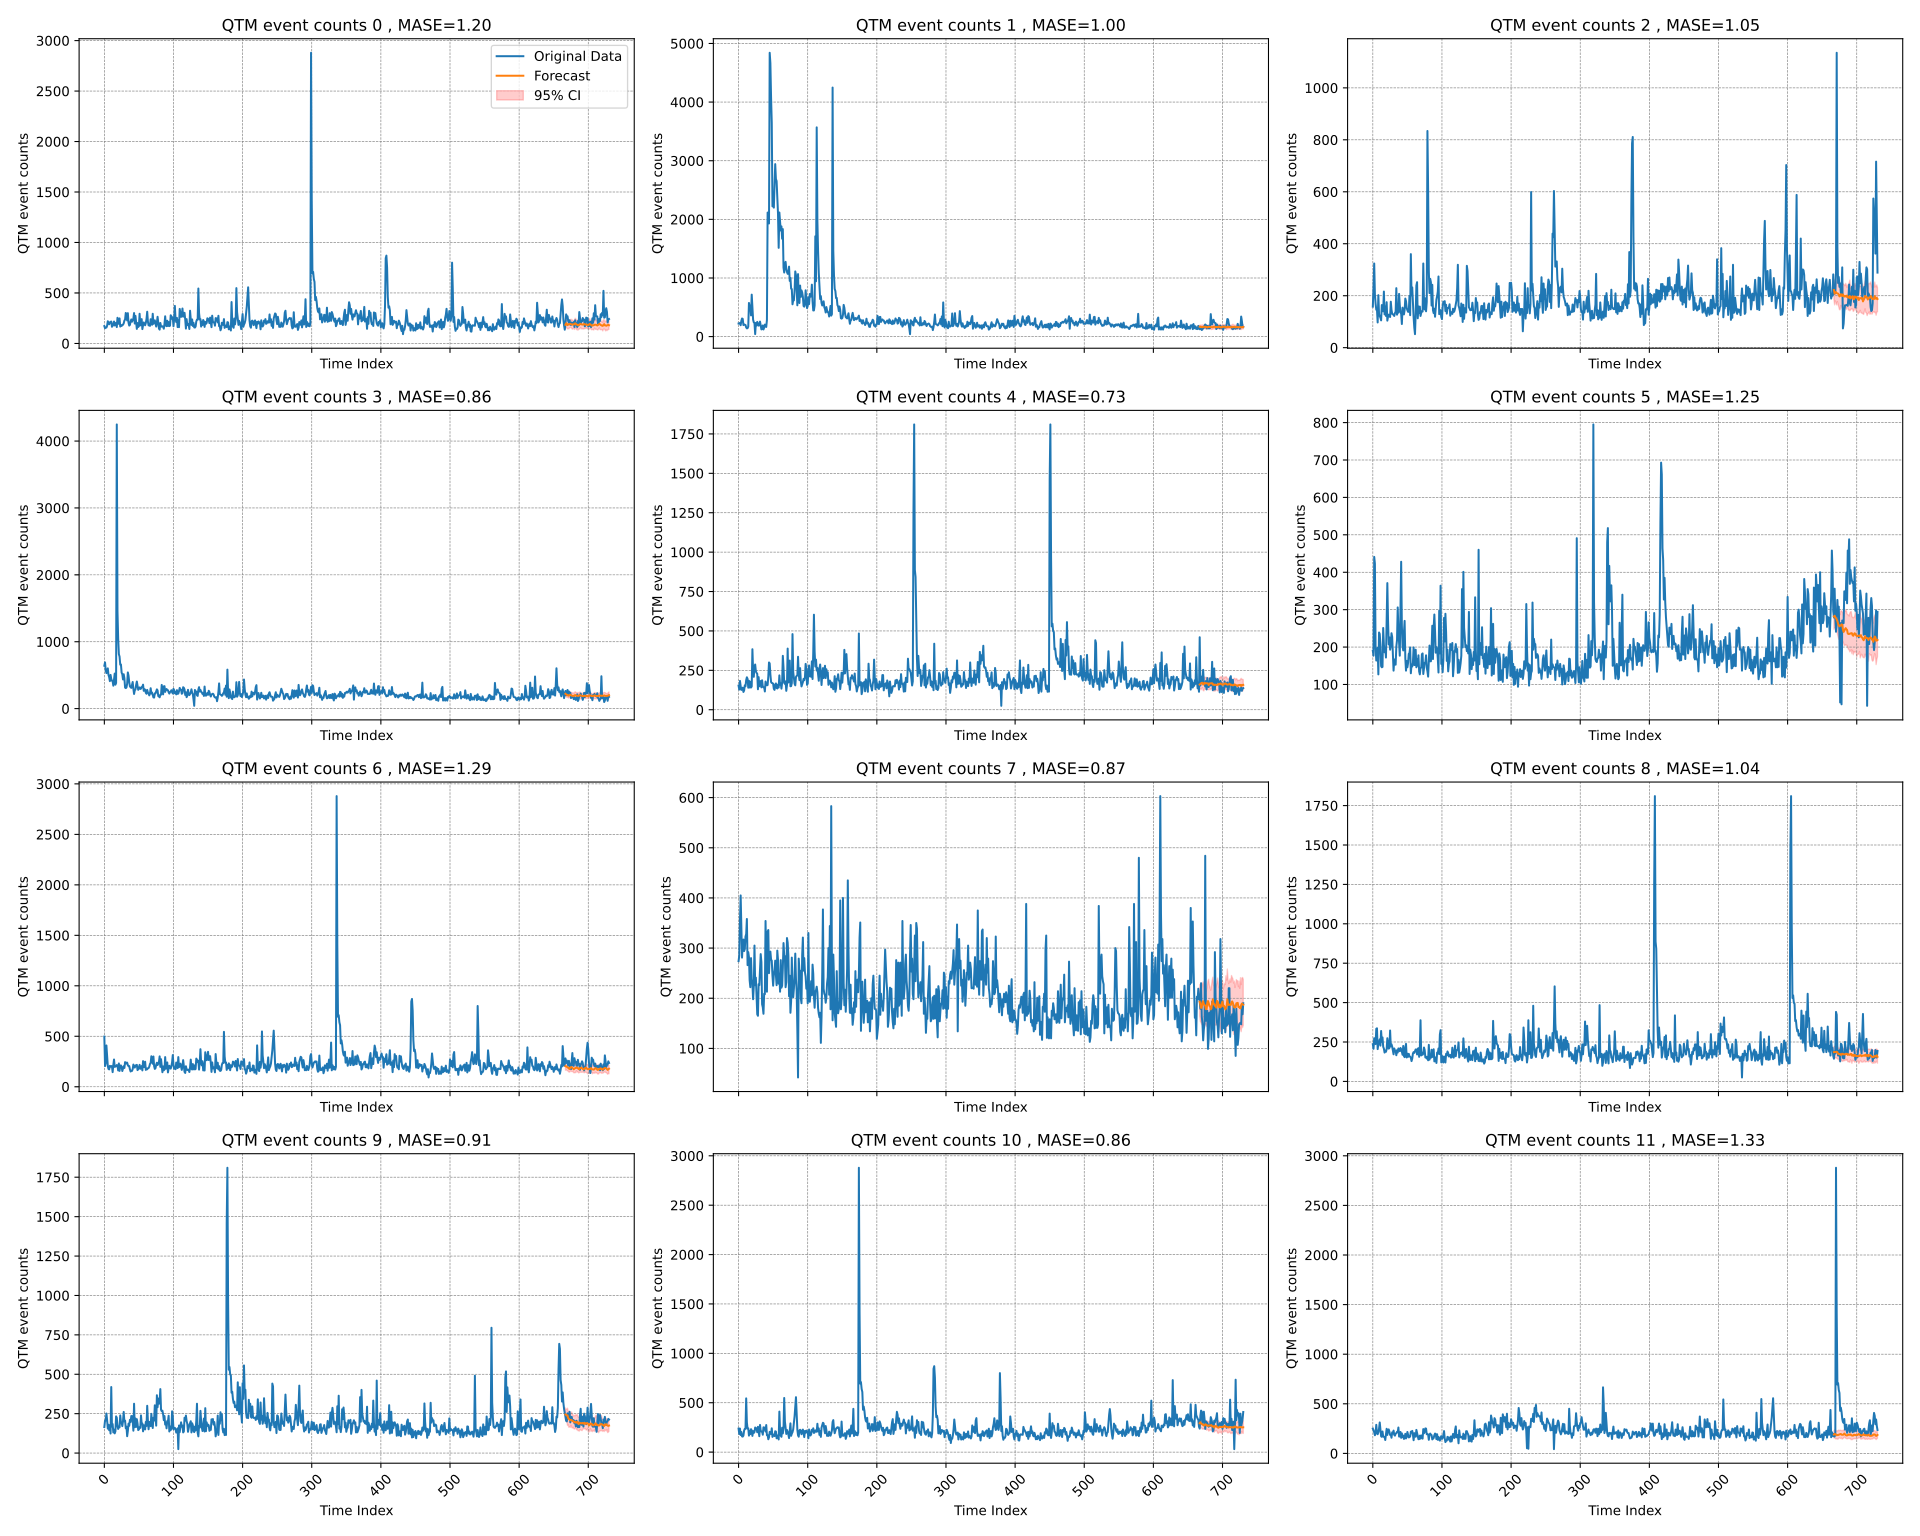

Source data for this figure (header and first rows):
time_index, target_1, target_2, target_3, target_4, target_5, target_6, target_7, target_8, target_9, target_10, target_11, target_12, target_13, target_14, target_15, target_16, target_17, target_18, target_19, target_20, forecast_0, forecast_1, forecast_2
0, 172, 223.0, 158.0, 641, 153, 190.0, 497, 274, 236, 165.0, 238, 250, 115.0, 141, 158.0, 149.0, 148, 194, 211, 156.0, , , 
1, 151, 223.0, 232.0, 691, 128, 177.0, 205, 285, 207, 206.0, 184, 234, 1461, 144, 99.0, 125.0, 199, 181, 162, 151.0, , , 
2, 158, 234.0, 324.0, 575, 183, 441.0, 238, 355, 274, 206.0, 238, 213, 1810, 171, 165.0, 138.0, 276, 143, 231, 168.0, , , 
3, 157, 194.0, 206.0, 531, 150, 423.0, 409, 405, 247, 251.0, 173, 183, 975.0, 574, 111.0, 233.0, 195, 324, 157, 162.0, , , 
4, 175, 268.0, 170.0, 568, 126, 197.0, 300, 342, 237, 209.0, 204, 205, 529.0, 511, 152.0, 224.0, 163, 238, 210, 340.0, , , 
5, 220, 309.0, 146.0, 602, 129, 164.0, 206, 281, 334, 155.0, 159, 288, 546.0, 526, 137.0, 173.0, 271, 184, 211, 128.0, , , 
6, 205, 302.0, 147.0, 503, 140, 185.0, 176, 309, 337, 180.0, 157, 203, 499.0, 362, 135.0, 153.0, 185, 238, 196, 138.0, , , 
7, 190, 197.0, 97.0, 470, 113, 198.0, 172, 317, 205, 145.0, 167, 193, 493.0, 716, 315.0, 169.0, 190, 173, 156, 141.0, , , 
8, 209, 209.0, 202.0, 411, 122, 127.0, 207, 294, 238, 177.0, 218, 212, 383.0, 512, 295.0, 163.0, 271, 204, 182, 156.0, , , 
9, 214, 202.0, 128.0, 504, 155, 239.0, 198, 298, 248, 124.0, 236, 250, 389.0, 289, 219.0, 239.0, 212, 159, 204, 160.0, , , 
10, 217, 198.0, 121.0, 445, 149, 235.0, 205, 323, 267, 419.0, 235, 312, 344.0, 243, 155.0, 195.0, 165, 157, 186, 383.0, , , 
11, 165, 157.0, 115.0, 418, 188, 206.0, 204, 328, 227, 168.0, 544, 242, 318.0, 234, 151.0, 192.0, 354, 167, 244, 187.0, , , 
12, 174, 141.0, 105.0, 407, 206, 149.0, 145, 358, 320, 184.0, 301, 172, 326.0, 43, 144.0, 171.0, 240, 218, 229, 284.0, , , 
13, 193, 144.0, 164.0, 343, 196, 146.0, 217, 266, 251, 131.0, 237, 167, 291.0, 233, 145.0, 204.0, 199, 236, 239, 117.0, , , 
14, 217, 171.0, 141.0, 428, 140, 147.0, 270, 292, 279, 149.0, 241, 221, 299.0, 187, 145.0, 261.0, 219, 235, 239, 154.0, , , 
15, 178, 574.0, 140.0, 524, 184, 251.0, 197, 282, 220, 125.0, 167, 172, 302.0, 251, 173.0, 201.0, 268, 544, 214, 151.0, , , 
16, 188, 511.0, 216.0, 358, 141, 207.0, 200, 236, 208, 138.0, 216, 166, 271.0, 224, 145.0, 206.0, 287, 301, 204, 218.0, , , 
17, 205, 526.0, 128.0, 383, 178, 186.0, 203, 222, 183, 233.0, 182, 166, 449.0, 187, 102.0, 157.0, 235, 237, 205, 160.0, , , 
18, 162, 362.0, 159.0, 4248, 141, 198.0, 215, 280, 196, 224.0, 232, 135, 322.0, 194, 136.0, 168.0, 216, 241, 172, 257.0, , , 
19, 254, 716.0, 122.0, 1460, 148, 172.0, 211, 238, 188, 173.0, 219, 193, 246.0, 256, 133.0, 107.0, 184, 167, 151, 190.0, , , 
20, 195, 512.0, 175.0, 1046, 384, 274.0, 162, 229, 204, 153.0, 164, 248, 418.0, 189, 191.0, 140.0, 175, 216, 158, 126.0, , , 
21, 195, 289.0, 104.0, 815, 247, 371.0, 231, 198, 274, 169.0, 213, 186, 259.0, 123, 167.0, 187.0, 203, 182, 157, 154.0, , , 
22, 248, 243.0, 119.0, 778, 209, 272.0, 157, 224, 246, 163.0, 194, 233, 253.0, 128, 174.0, 173.0, 287, 232, 175, 178.0, , , 
23, 167, 234.0, 127.0, 657, 275, 207.0, 210, 305, 208, 239.0, 203, 242, 194.0, 190, 127.0, 211.0, 346, 219, 220, 274.0, , , 
24, 182, 43.0, 122.0, 660, 287, 226.0, 211, 226, 212, 195.0, 249, 219, 443.0, 122, 107.0, 197.0, 253, 164, 205, 107.0, , , 
25, 173, 233.0, 118.0, 538, 244, 193.0, 196, 241, 323, 192.0, 244, 186, 344.0, 152, 112.0, 235.0, 279, 213, 190, 137.0, , , 
26, 184, 187.0, 177.0, 513, 234, 204.0, 156, 207, 222, 171.0, 236, 190, 556.0, 205, 137.0, 235.0, 208, 194, 209, 115.0, , , 
27, 185, 251.0, 146.0, 436, 228, 237.0, 182, 168, 236, 204.0, 201, 158, 386.0, 198, 132.0, 206.0, 198, 203, 214, 319.0, , , 
28, 199, 224.0, 130.0, 514, 130, 227.0, 204, 165, 221, 261.0, 256, 212, 402.0, 165, 160.0, 142.0, 266, 249, 217, 134.0, , , 
29, 226, 187.0, 129.0, 455, 207, 178.0, 186, 228, 198, 201.0, 211, 200, 258.0, 282, 161.0, 313.0, 325, 244, 165, 136.0, , , 
30, 237, 194.0, 125.0, 314, 149, 137.0, 244, 226, 172, 206.0, 161, 230, 224.0, 2116, 149.0, 164.0, 234, 236, 174, 192.0, , , 
31, 302, 256.0, 122.0, 307, 166, 167.0, 229, 260, 209, 157.0, 275, 187, 226.0, 2100, 110.0, 220.0, 350, 201, 193, 167.0, , , 
32, 277, 189.0, 133.0, 316, 182, 153.0, 239, 288, 197, 168.0, 217, 179, 222.0, 1930, 171.0, 166.0, 339, 256, 217, 143.0, , , 
33, 228, 123.0, 139.0, 373, 142, 153.0, 239, 272, 193, 107.0, 208, 199, 338.0, 4841, 128.0, 215.0, 258, 211, 178, 130.0, , , 
34, 300, 128.0, 229.0, 541, 187, 201.0, 214, 188, 166, 140.0, 208, 204, 265.0, 4665, 108.0, 188.0, 202, 161, 188, 148.0, , , 
35, 205, 190.0, 127.0, 492, 149, 219.0, 204, 182, 198, 187.0, 176, 217, 313.0, 4077, 145.0, 146.0, 215, 275, 205, 138.0, , , 
36, 177, 122.0, 136.0, 396, 142, 306.0, 205, 169, 183, 173.0, 251, 213, 230.0, 3644, 135.0, 150.0, 224, 217, 162, 146.0, , , 
37, 184, 152.0, 135.0, 332, 143, 246.0, 172, 209, 209, 211.0, 226, 261, 224.0, 2223, 140.0, 165.0, 232, 208, 254, 138.0, , , 
38, 218, 205.0, 207.0, 321, 116, 213.0, 151, 208, 202, 197.0, 249, 170, 296.0, 2231, 165.0, 160.0, 194, 208, 195, 125.0, , , 
39, 238, 198.0, 164.0, 310, 179, 177.0, 158, 354, 192, 235.0, 208, 170, 231.0, 2200, 170.0, 239.0, 221, 176, 195, 189.0, , , 
40, 215, 165.0, 137.0, 359, 158, 293.0, 157, 274, 212, 235.0, 274, 216, 223.0, 2545, 116.0, 187.0, 244, 251, 248, 228.0, , , 
41, 229, 282.0, 130.0, 398, 155, 428.0, 175, 213, 205, 206.0, 171, 157, 224.0, 2942, 136.0, 188.0, 312, 226, 167, 178.0, , , 
42, 247, 2116, 91.0, 297, 157, 258.0, 220, 333, 189, 142.0, 172, 202, 224.0, 2688, 129.0, 138.0, 169, 249, 182, 185.0, , , 
43, 301, 2100, 154.0, 219, 211, 202.0, 205, 336, 169, 313.0, 130, 164, 210.0, 2654, 129.0, 177.0, 201, 208, 173, 201.0, , , 
44, 197, 1930, 142.0, 274, 300, 191.0, 190, 250, 225, 164.0, 149, 180, 234.0, 2364, 172.0, 157.0, 180, 274, 184, 130.0, , , 
45, 273, 4841, 128.0, 285, 294, 239.0, 209, 282, 161, 220.0, 205, 146, 217.0, 2106, 194.0, 150.0, 131, 171, 185, 135.0, , , 
46, 211, 4665, 145.0, 355, 224, 270.0, 214, 293, 154, 166.0, 194, 153, 341.0, 1514, 142.0, 198.0, 164, 172, 199, 239.0, , , 
47, 144, 4077, 189.0, 405, 176, 170.0, 217, 277, 212, 215.0, 183, 197, 227.0, 2117, 164.0, 172.0, 159, 130, 226, 200.0, , , 
48, 202, 3644, 179.0, 342, 170, 137.0, 165, 275, 238, 188.0, 241, 151, 197.0, 1970, 159.0, 300.0, 207, 149, 237, 226.0, , , 
49, 163, 2223, 153.0, 281, 169, 163.0, 174, 245, 152, 146.0, 154, 167, 185.0, 1809, 183.0, 207.0, 233, 205, 302, 233.0, , , 
50, 171, 2231, 144.0, 309, 165, 146.0, 193, 225, 176, 150.0, 177, 216, 321.0, 1880, 247.0, 151.0, 264, 194, 277, 192.0, , , 
51, 294, 2200, 138.0, 317, 133, 158.0, 217, 247, 156, 165.0, 177, 190, 212.0, 1670, 200.0, 198.0, 189, 183, 228, 226.0, , , 
52, 179, 2545, 138.0, 294, 126, 182.0, 178, 256, 175, 160.0, 162, 161, 236.0, 1834, 175.0, 187.0, 154, 241, 300, 205.0, , , 
53, 187, 2942, 199.0, 298, 159, 184.0, 188, 275, 159, 239.0, 211, 164, 186.0, 1177, 237.0, 171.0, 158, 154, 205, 147.0, , , 
54, 241, 2688, 125.0, 323, 167, 199.0, 205, 246, 157, 187.0, 208, 171, 206.0, 1093, 198.0, 249.0, 188, 177, 177, 168.0, , , 
55, 142, 2654, 360.0, 328, 138, 130.0, 162, 226, 150, 188.0, 140, 219, 348.0, 1229, 166.0, 194.0, 202, 177, 184, 208.0, , , 
56, 180, 2364, 201.0, 358, 135, 153.0, 254, 295, 129, 138.0, 145, 210, 250.0, 1275, 115.0, 159.0, 159, 162, 218, 193.0, , , 
57, 208, 2106, 232.0, 266, 160, 148.0, 195, 277, 145, 177.0, 170, 227, 189.0, 1155, 177.0, 224.0, 205, 211, 238, 182.0, , , 
58, 191, 1514, 171.0, 292, 141, 159.0, 195, 229, 177, 157.0, 128, 188, 225.0, 1103, 118.0, 206.0, 160, 208, 215, 223.0, , , 
59, 180, 2117, 117.0, 282, 218, 199.0, 248, 249, 186, 150.0, 410, 133, 164.0, 1071, 158.0, 303.0, 160, 140, 229, 261.0, , , 
... 671 more rows
